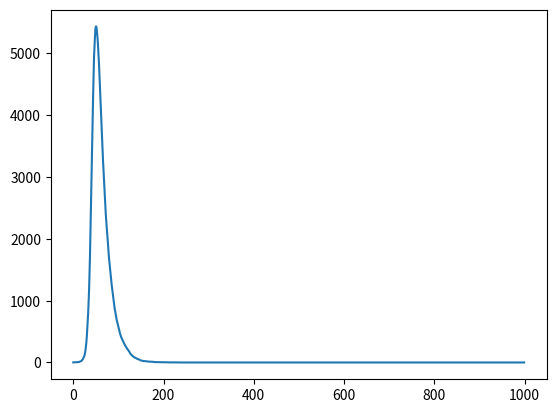

The matplotlib source for this figure: (Note: this script raises an exception after producing the figure.)
import numpy as np
import matplotlib.pyplot as plt
from matplotlib import cm
infect = 1
N = 10000
recover = 0
vaccinated_rate = 0
array_infect = [infect]
Susceptible = int(N - infect - N*vaccinated_rate-recover)
Vaccinated_N = int(N - N*vaccinated_rate)
array_susceptible = [Susceptible]

for a in range(0,110,10):
    for i in range(1, 1000):  # Loop from 1 to 1000 (to match number of iterations)
        p1 = 0.3 * infect / N
        p2 = 0.05
        infect_random = np.random.choice(range(2),array_susceptible[i-1],p=[p1,1-p1])
        infect_new = np.sum(infect_random==0)
        recover_random = np.random.choice(range(2),array_infect[i-1],p=[p2,1-p2])
        recover_new = np.sum(recover_random==0)
        infect = infect + infect_new - recover_new
        print(infect)
        recover = recover + recover_new
        Susceptible = Vaccinated_N-infect-recover
        array_infect.append(infect)  # Append daily infections
        array_susceptible.append(Susceptible)
    
    plt.plot(range(0, 1000), array_infect, label=str(a)+'%')  # Plot cumulative infections
    # plt.plot(range(0, 1000), array_infect, label=a*0.1, color=cm. viridis (30)) which will change the graph into blue
    infect = 1
    recover = 0
    vaccinated_rate += 0.1
    Susceptible = int(N - infect - N*vaccinated_rate-recover)
    Vaccinated_N = int(N - N*vaccinated_rate)
plt.xlabel('Time')
plt.ylabel('Number of People')
plt.title('SIR Model with different vaccination rates')
plt.legend() # show the legends
plt.show()
plt.clf()
plt.figure(figsize=(6,4),dpi=150)
plt.savefig('Herb_immunity.png',format='png') # In new matplotlib, type need to be changed to format
